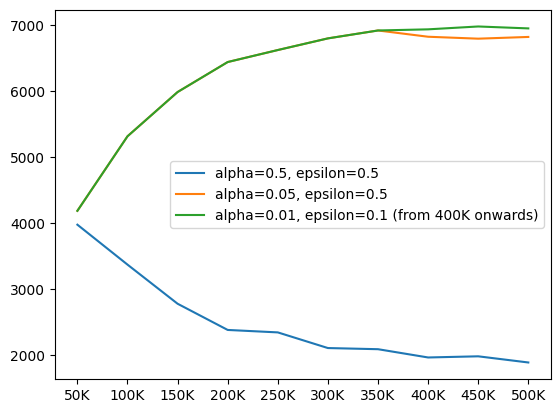
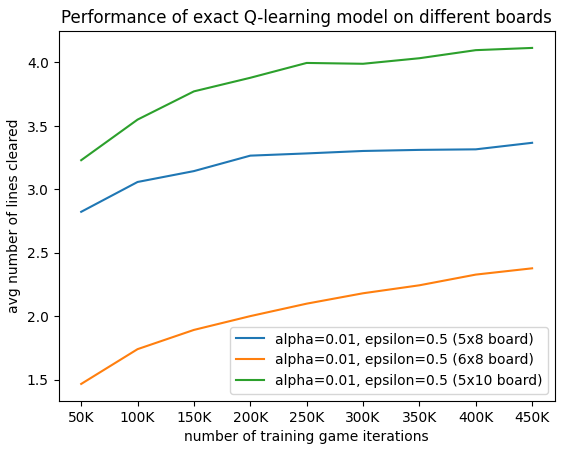
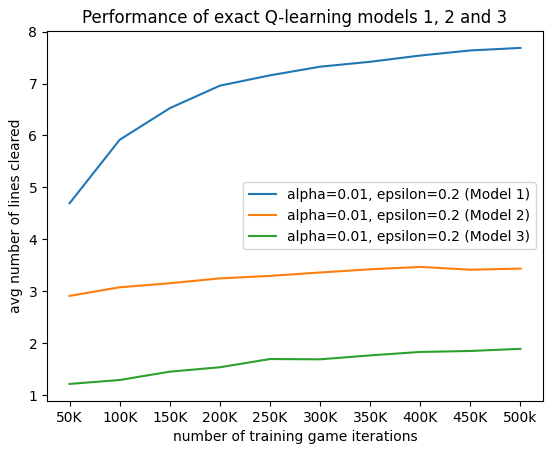
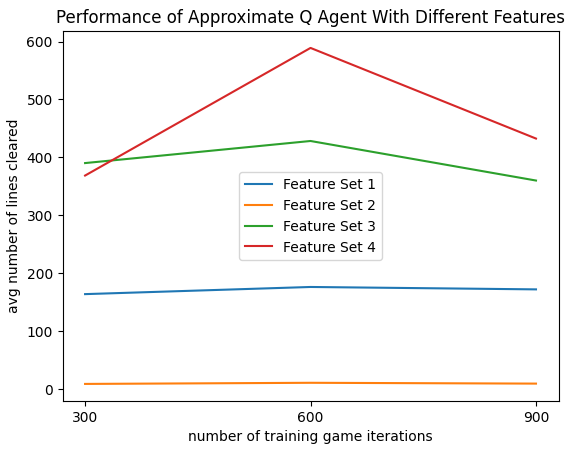
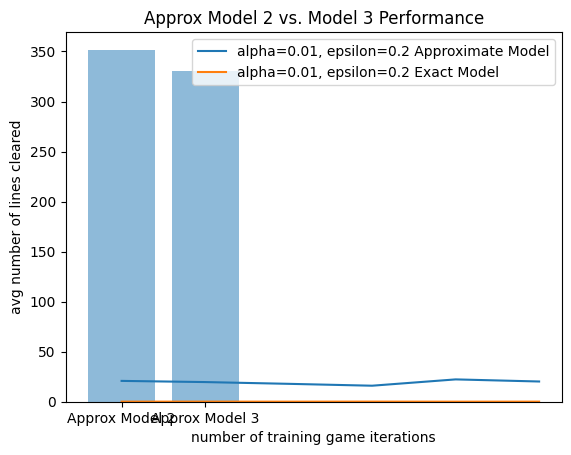

Write the Python code that produced these figures, in order.
import pandas as pd
import numpy as np
import matplotlib.pyplot as plt

values = {
    "alpha=0.5, epsilon=0.5": [
        3974.3119,
        3369.0422,
        2775.8194,
        2378.5198,
        2341.3141,
        2103.9978,
        2086.5395,
        1961.1225,
        1978.6635,
        1885.2355
    ],
    "alpha=0.05, epsilon=0.5": [
        4184.6715,
        5314.6428,
        5985.7316,
        6440.5043,
        6622.5076,
        6799.0901,
        6919.0074,
        6824.0173,
        6794.7143,
        6820.9814
    ],
    "alpha=0.01, epsilon=0.1 (from 400K onwards)": [
        4184.6715,
        5314.6428,
        5985.7316,
        6440.5043,
        6622.5076,
        6799.0901,
        6919.0074,
        6936.2825,
        6979.6623,
        6950.4985
    ]
}

index = ['50K', '100K', '150K', '200K', '250K', '300K', '350K', '400K', '450K', '500K']

df = pd.DataFrame(values, index)

lines = df.plot.line()
plt.xticks(np.arange(len(df)), df.index)
plt.show()


values = {
    "alpha=0.01, epsilon=0.5 (5x8 board)": [
        2.82270000028,
        3.05780000031,
        3.14360000031,
        3.26540000033,
        3.28290000033,
        3.30220000033,
        3.31080000033,
        3.31510000032,
        3.36660000033
        
    ],
    
    "alpha=0.01, epsilon=0.5 (6x8 board)": [
        1.46580000016,
        1.73990000018,
        1.8916000002,
        2.00030000021,
        2.09850000022,
        2.18040000023,
        2.24330000024,
        2.32760000024,
        2.37710000025
        
    ],
    "alpha=0.01, epsilon=0.5 (5x10 board)": [
        3.22950000032,
        3.54950000036,
        3.77210000038,
        3.87920000039,
        3.9962000004,
        3.9896000004,
        4.0333000004,
        4.09700000041,
        4.11460000041
        
    ],
    
       
}

index = ['50K', '100K', '150K', '200K', '250K', '300K', '350K', '400K', '450K']
    
df = pd.DataFrame(values, index)

lines = df.plot.line()
plt.xticks(np.arange(len(df)), df.index)
plt.ylabel("avg number of lines cleared")
plt.xlabel("number of training game iterations")
plt.title('Performance of exact Q-learning model on different boards')
plt.savefig('boardsize.png')
plt.show()

#old vs new exact Q-learning model

values = {
    "alpha=0.01, epsilon=0.2 (Model 1)": [
        4.6931441,
        5.9166021,
        6.5250343,
        6.9593481,
        7.158061,
        7.3247742,
        7.4198426,
        7.5401846,
        7.6379374,
        7.6866417
    ],
    "alpha=0.01, epsilon=0.2 (Model 2)": [
        2.90790000029,
        3.07410000031,
        3.15170000031,
        3.24580000032,
        3.29360000032,
        3.35900000033,
        3.42090000033,
        3.46670000034,
        3.41280000033,
        3.43430000033
    ],
    "alpha=0.01, epsilon=0.2 (Model 3)": [
        1.2117,
        1.28719,
        1.44784,
        1.53288,
        1.69118,
        1.68584,
        1.76158,
        1.82798,
        1.84671,
        1.88811
    ],
          
         }

index = ['50K', '100K', '150K', '200K', '250K', '300K', '350K', '400K', '450K', '500k']
    
df = pd.DataFrame(values, index)

lines = df.plot.line()
plt.xticks(np.arange(len(df)), df.index)
plt.ylabel("avg number of lines cleared")
plt.xlabel("number of training game iterations")
plt.title('Performance of exact Q-learning models 1, 2 and 3')
plt.savefig('exactmodels123.png')
plt.show()

#heuristic testing graph


values = {
    "Feature Set 1": [
        163.7,
        176.05,
        171.9,
    ],
    "Feature Set 2": [
        8.6,
        10.55,
        9.15,
    ],
    "Feature Set 3": [
        390.05,
        428.2,
        359.9,
    ],
    "Feature Set 4": [
        368.5,
        588.95,
        432.4,
    ],
          
         }

index = ['300', '600', '900']
    
df = pd.DataFrame(values, index)

lines = df.plot.line()
plt.xticks(np.arange(len(df)), df.index)
plt.ylabel("avg number of lines cleared")
plt.xlabel("number of training game iterations")
plt.title("Performance of Approximate Q Agent With Different Features")
plt.savefig('heuristics.png')
plt.show()

#approx vs exact Q-learning on 5x8 board a = 0.01 and e = 0.2

values = {
    "alpha=0.01, epsilon=0.2 Approximate Model": [
        20.81,
        19.64,
        17.88,
        16.0,
        22.31,
        20.21,
    ],
    "alpha=0.01, epsilon=0.2 Exact Model": [
        0.0699999999999,
        0.0999999999999,
        0.0800000000001,
        0.12,
        0.06,
        0.0899999999999,
    ],
          
         }

index = ['500', '1000', '1500', '2000', '2500', '3000']
    
df = pd.DataFrame(values, index)

lines = df.plot.line()
plt.xticks(np.arange(len(df)), df.index)
plt.ylabel("avg number of lines cleared")
plt.xlabel("number of training game iterations")
plt.title('Approximate vs. Exact Q-learning Model')
plt.savefig("exactvsapprox.png")
plt.show()

import matplotlib.pyplot as plt; plt.rcdefaults()
import numpy as np
import matplotlib.pyplot as plt


#approxModel2 = [104.0, 493.0, 82.0, 788.0, 47.0, 133.0, 439.0, 194.0, 166.0, 194.0, 124.0, 571.0, 981.0, 123.0, 281.0, 173.0, 262.0, 351.0, 592.0, 689.0]
approxModel2 = [415.0, 198.0, 381.0, 897.0, 43.0, 193.0, 647.0, 11.0, 760.0, 122.0, 42.0, 948.0, 522.0, 563.0, 9.0, 57.0, 192.0, 541.0, 140.0, 354.0]
approxModel3 = [223, 504, 45, 539, 197, 357, 138, 37, 424, 15, 859, 650, 77, 1214, 259, 230, 154, 105, 74, 507]

count1 = 0
for i in approxModel2:
    count1 += i
print(count1/len(approxModel2))


count2 = 0
for i in approxModel3:
    count2 += i
print(count2/len(approxModel3))

objects = ('Approx Model 2', 'Approx Model 3')
y_pos = np.arange(len(objects))
performance = [351.75,330.4]


plt.bar(y_pos, performance, align='center', alpha=0.5)
plt.xticks(y_pos, objects)
plt.ylabel('avg number of lines cleared')
plt.title('Approx Model 2 vs. Model 3 Performance')
plt.savefig('approxmodel23.png')
plt.show()


